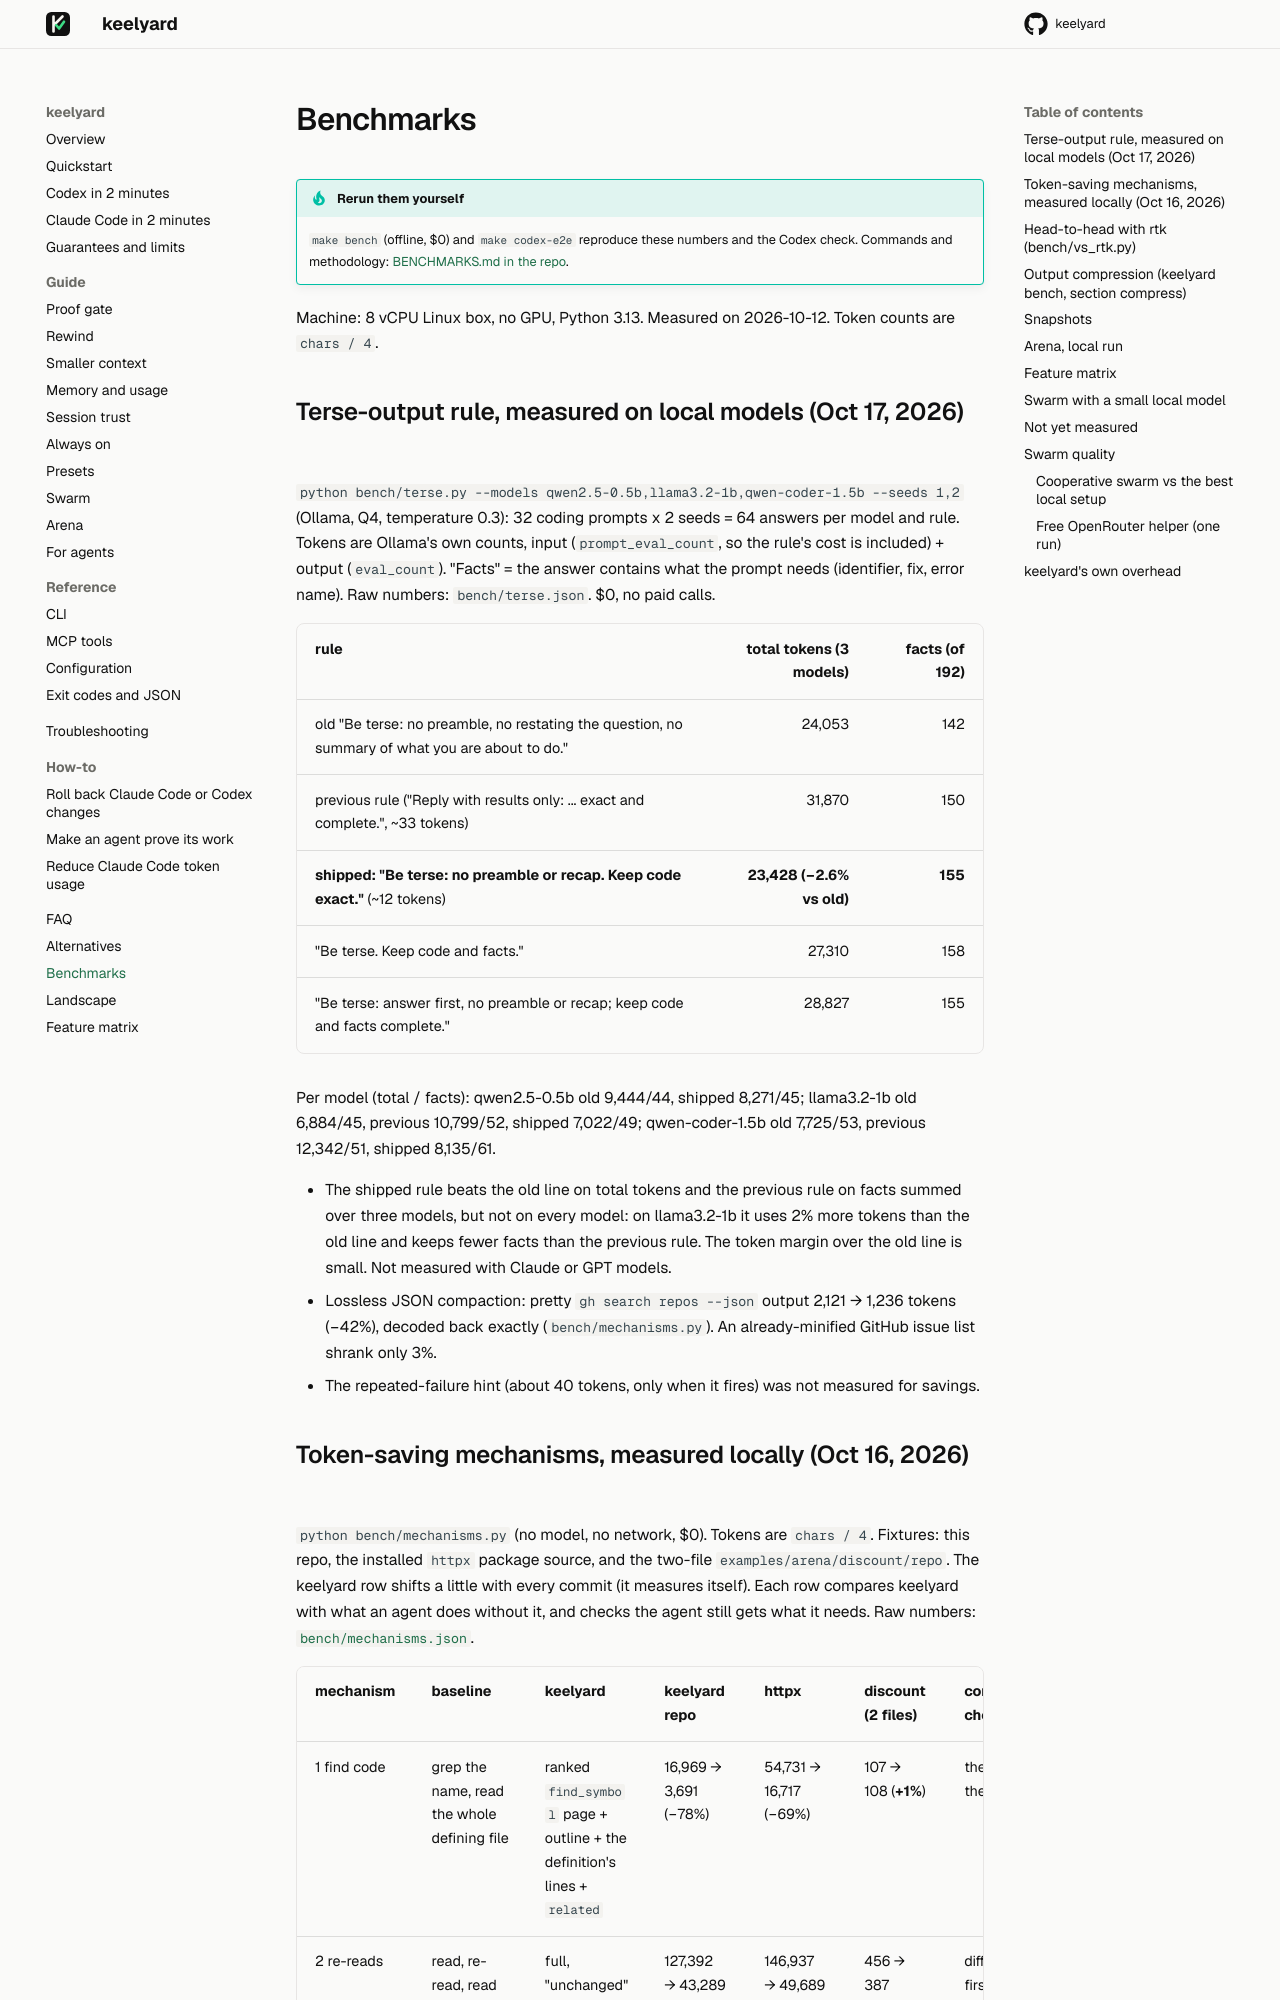

repository: akobirjontulqinovfuture/keelyard · page: BENCHMARKS/index.html · generator: mkdocs

# Benchmarks

!!! tip "Rerun them yourself"
    `make bench` (offline, $0) and `make codex-e2e` reproduce these numbers and the Codex check. Commands and
    methodology: [BENCHMARKS.md in the repo](https://github.com/akobirjontulqinovfuture/keelyard/blob/main/BENCHMARKS.md#rerun-everything-in-one-command).

Machine: 8 vCPU Linux box, no GPU, Python 3.13. Measured on 2026-10-12. Token counts are `chars / 4`.

## Terse-output rule, measured on local models (Oct 17, 2026)

`python bench/terse.py --models qwen2.5-0.5b,llama3.2-1b,qwen-coder-1.5b --seeds 1,2` (Ollama, Q4, temperature 0.3):
32 coding prompts x 2 seeds = 64 answers per model and rule. Tokens are Ollama's own counts, input
(`prompt_eval_count`, so the rule's cost is included) + output (`eval_count`). "Facts" = the answer contains
what the prompt needs (identifier, fix, error name). Raw numbers: `bench/terse.json`. $0, no paid calls.

| rule | total tokens (3 models) | facts (of 192) |
|---|---:|---:|
| old "Be terse: no preamble, no restating the question, no summary of what you are about to do." | 24,053 | 142 |
| previous rule ("Reply with results only: ... exact and complete.", ~33 tokens) | 31,870 | 150 |
| **shipped: "Be terse: no preamble or recap. Keep code exact."** (~12 tokens) | **23,428 (−2.6% vs old)** | **155** |
| "Be terse. Keep code and facts." | 27,310 | 158 |
| "Be terse: answer first, no preamble or recap; keep code and facts complete." | 28,827 | 155 |

Per model (total / facts): qwen2.5-0.5b old 9,444/44, shipped 8,271/45; llama3.2-1b old 6,884/45,
previous 10,799/52, shipped 7,022/49; qwen-coder-1.5b old 7,725/53, previous 12,342/51, shipped 8,135/61.

- The shipped rule beats the old line on total tokens and the previous rule on facts summed over three models,
  but not on every model: on llama3.2-1b it uses 2% more tokens than the old line and keeps fewer facts than the
  previous rule. The token margin over the old line is small. Not measured with Claude or GPT models.
- Lossless JSON compaction: pretty `gh search repos --json` output 2,121 → 1,236 tokens (−42%), decoded back
  exactly (`bench/mechanisms.py`). An already-minified GitHub issue list shrank only 3%.
- The repeated-failure hint (about 40 tokens, only when it fires) was not measured for savings.
